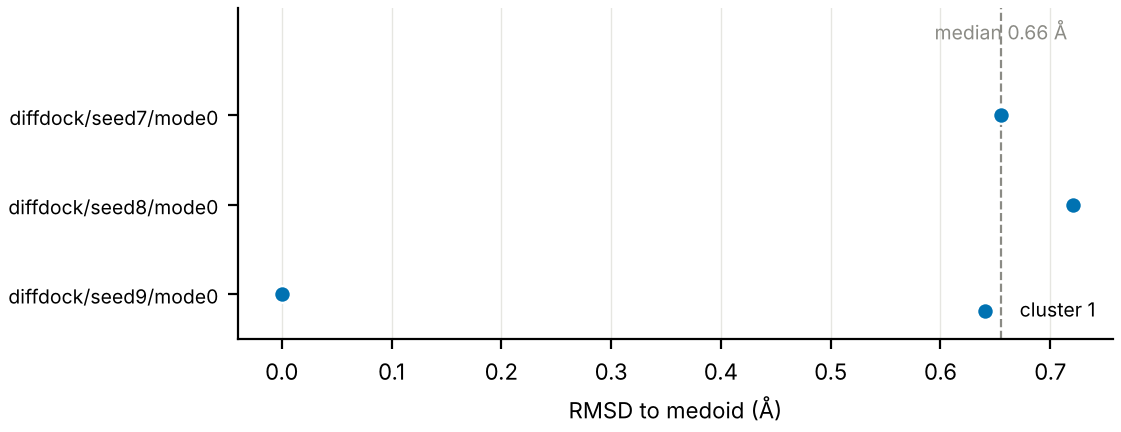

The data file committed next to this chart (first rows):
pose, seed, cluster, rmsd_to_medoid_A, confidence
diffdock/seed7/mode0, 7, 1, 0.655, -1.12
diffdock/seed8/mode0, 8, 1, 0.721, -1.05
diffdock/seed9/mode0, 9, 1, 0.0, -1.03
